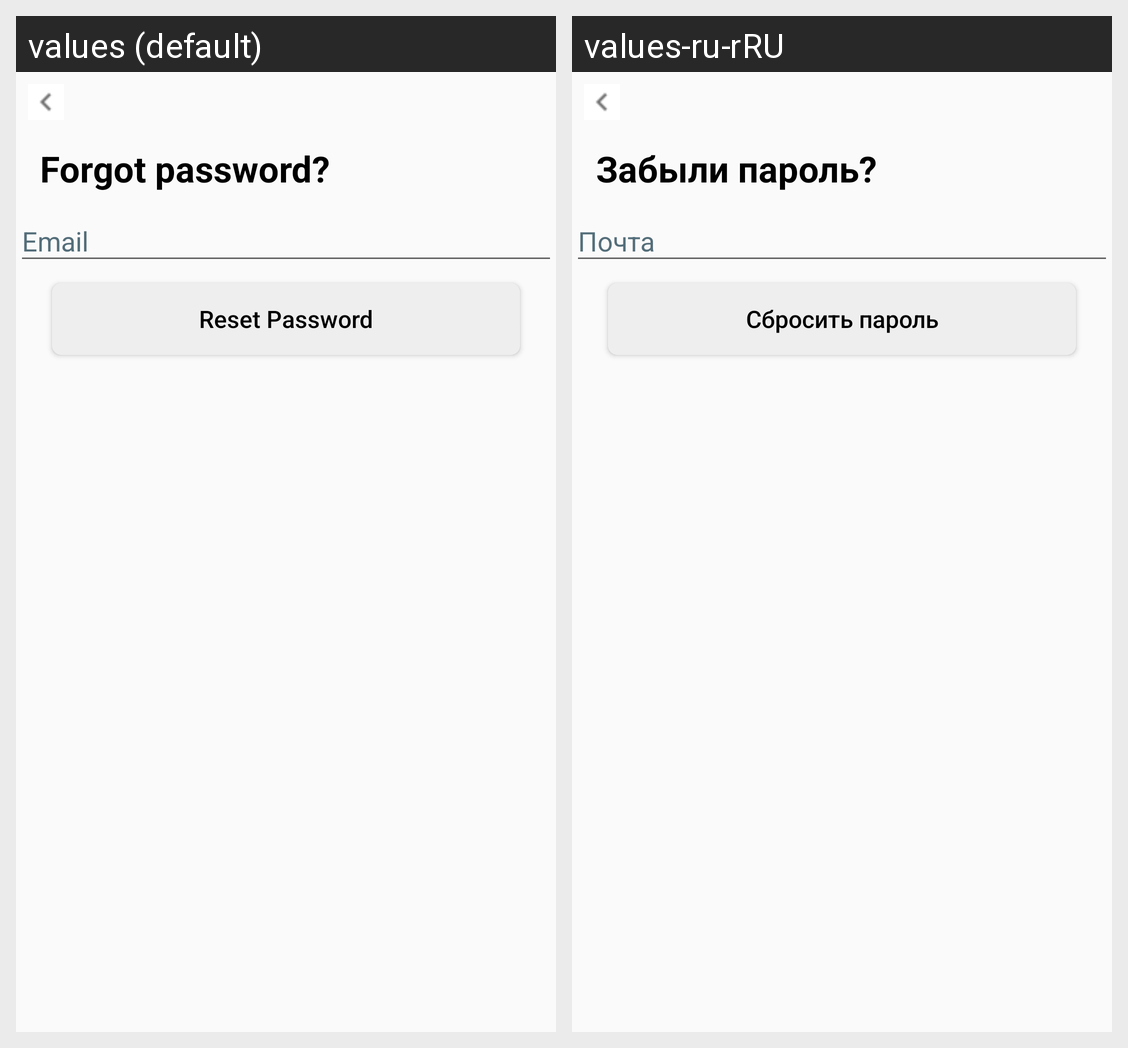

Locale-by-locale string values for the Android screen shown in this grid:
Android screen res/layout/fragment_forgot_password.xml rendered under 2 locales, left to right: values (default), values-ru-rRU. Device: Nexus 5 (rendered at 1080×1920; each locale shown at half size, 540×960, under a caption strip naming it); theme AppTheme.
Strings drawn on this screen, with the default value and each locale's value (text and hints the layout hard-codes, and strings that could not be matched under every locale, appear in the picture but are not listed):

forgot_password
  values: Forgot password?
  values-ru-rRU: Забыли пароль?

reset_password
  values: Reset Password
  values-ru-rRU: Сбросить пароль
